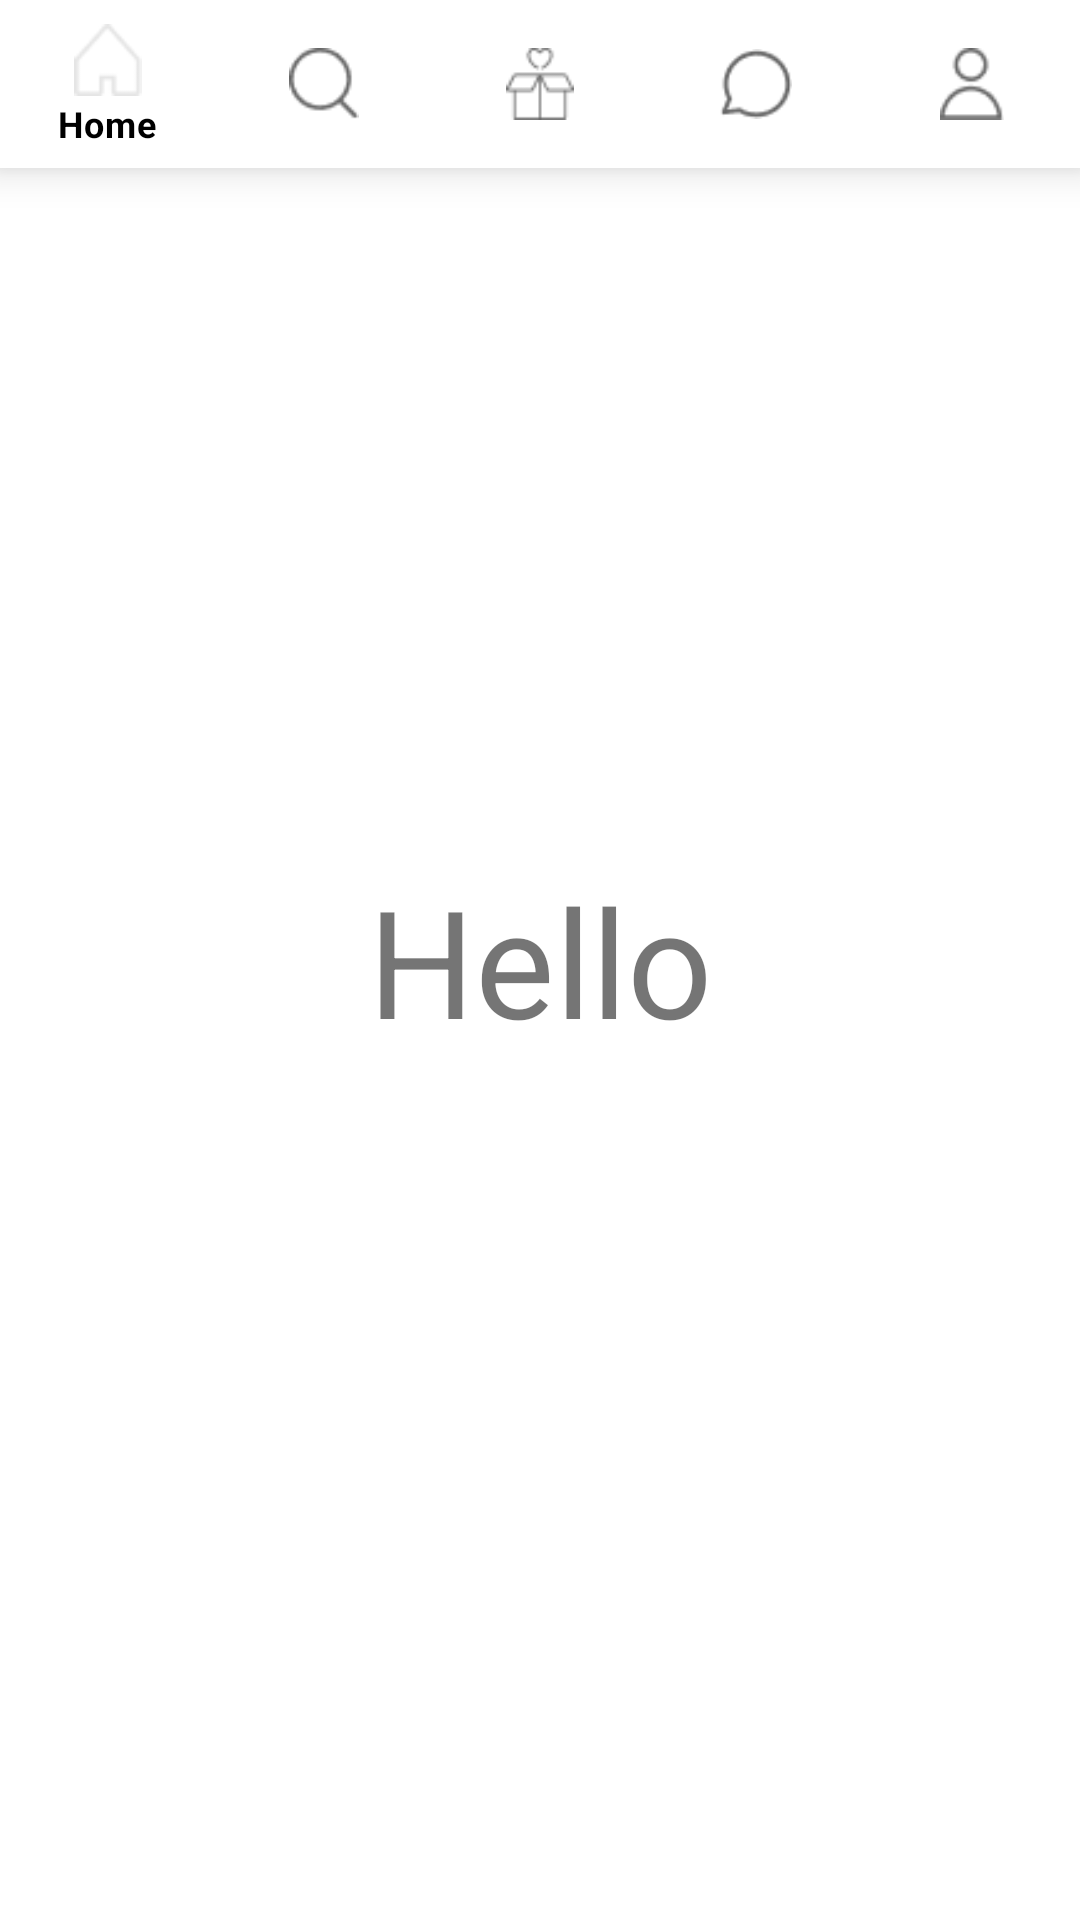

Produce the Android XML layout that renders to this screen, including the resource entries it uses.
<!-- AndroidManifest.xml: application theme Theme.HackTheNorth2021 -->
<!-- res/layout/activity_image_labelling.xml -->
<?xml version="1.0" encoding="utf-8"?>
<RelativeLayout
    xmlns:android="http://schemas.android.com/apk/res/android"
    xmlns:app="http://schemas.android.com/apk/res-auto"
    xmlns:tools="http://schemas.android.com/tools"
    android:layout_width="match_parent"
    android:layout_height="match_parent"
    android:orientation="vertical"
    android:layout_margin="16dp"
    tools:context=".ImageLabelling" >

    <TextView
        android:layout_width="match_parent"
        android:layout_height="match_parent"
        android:id="@+id/text_view_result"
        app:layout_constraintBottom_toBottomOf="parent"
        app:layout_constraintLeft_toLeftOf="parent"
        app:layout_constraintRight_toRightOf="parent"
        android:gravity="center"
        android:text="Hello"
        android:textSize="50sp"/>

    <ImageView
        android:layout_width="wrap_content"
        android:layout_height="wrap_content"
        android:layout_toRightOf="@id/navigation_bar"
        android:layout_marginRight="16dp"
        app:srcCompat="@drawable/logo_" />

    <com.google.android.material.bottomnavigation.BottomNavigationView
        android:id="@+id/navigation_bar"
        android:layout_width="wrap_content"
        android:layout_height="wrap_content"
        app:itemTextColor="@color/black"
        android:layout_gravity="bottom"
        android:fontFamily="@font/poppins"
        app:layout_constraintBottom_toTopOf="@+id/text_view_result"
        app:menu="@menu/menu_navigation" />

</RelativeLayout>
<!-- resources referenced by this layout -->
<resources>
  <color name="black">#FF000000</color>
  <!-- drawable logo_: png bitmap (drawable-v24, 3008 bytes) -->
  <style name="Theme.HackTheNorth2021" parent="Theme.MaterialComponents.DayNight.DarkActionBar">
          
          <item name="colorPrimary">@color/grey_white</item>
          <item name="colorPrimaryVariant">@color/purple_700</item>
          <item name="colorOnPrimary">@color/dark_blue</item>
          
          <item name="colorSecondary">@color/teal_200</item>
          <item name="colorSecondaryVariant">@color/teal_700</item>
          <item name="colorOnSecondary">@color/black</item>
          
          <item name="android:statusBarColor" tools:targetApi="l">?attr/colorPrimaryVariant</item>
          
      </style>
  <color name="grey_white">#E5E5E5</color>
  <color name="purple_700">#FF3700B3</color>
  <color name="dark_blue">#29345A</color>
  <color name="teal_200">#FF03DAC5</color>
  <color name="teal_700">#FF018786</color>
</resources>
